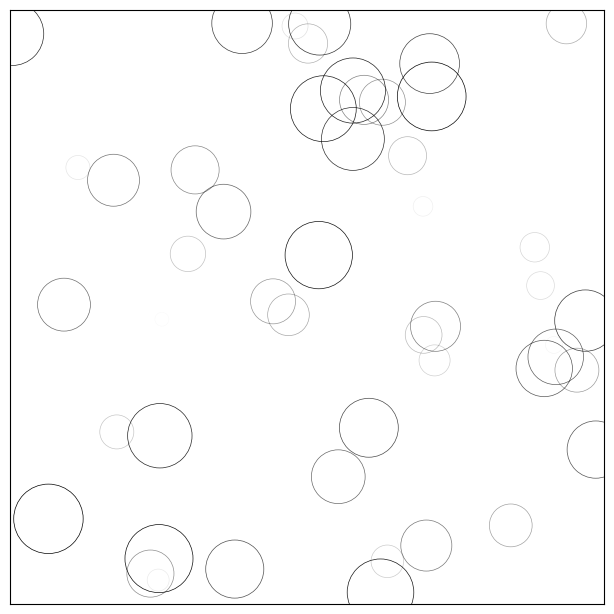

Write the Python code that produced this figure.
# -----------------------------------------------------------------------------
# Copyright (c) 2015, Nicolas P. Rougier. All Rights Reserved.
# Distributed under the (new) BSD License. See LICENSE.txt for more info.
# -----------------------------------------------------------------------------
import matplotlib
import matplotlib.pyplot as plt
import numpy as np
from matplotlib.animation import FuncAnimation

# No toolbar
matplotlib.rcParams['toolbar'] = 'None'

# New figure with white background
fig = plt.figure(figsize=(6, 6), facecolor='white')

# New axis over the whole figureand a 1:1 aspect ratio
# ax = fig.add_axes([0,0,1,1], frameon=False, aspect=1)
ax = fig.add_axes([0.005, 0.005, 0.990, 0.990], frameon=True, aspect=1)

# Number of ring
n = 50
size_min = 50
size_max = 50 * 50

# Ring position 
P = np.random.uniform(0, 1, (n, 2))

# Ring colors
C = np.ones((n, 4)) * (0, 0, 0, 1)

# Alpha color channel goes from 0 (transparent) to 1 (opaque)
C[:, 3] = np.linspace(0, 1, n)

# Ring sizes
S = np.linspace(size_min, size_max, n)

# Scatter plot
scat = ax.scatter(P[:, 0], P[:, 1], s=S, lw=0.5,
                  edgecolors=C, facecolors='None')

# Ensure limits are [0,1] and remove ticks
ax.set_xlim(0, 1), ax.set_xticks([])
ax.set_ylim(0, 1), ax.set_yticks([])


def update(frame):
    global P, C, S

    # Every ring is made more transparent
    C[:, 3] = np.maximum(0, C[:, 3] - 1.0 / n)

    # Each ring is made larger
    S += (size_max - size_min) / n

    # Reset ring specific ring (relative to frame number)
    i = frame % 50
    P[i] = np.random.uniform(0, 1, 2)
    S[i] = size_min
    C[i, 3] = 1

    # Update scatter object
    scat.set_edgecolors(C)
    scat.set_sizes(S)
    scat.set_offsets(P)
    return scat,


animation = FuncAnimation(fig, update, interval=10)
# animation.save('../figures/rain.gif', writer='imagemagick', fps=30, dpi=72)
plt.show()
